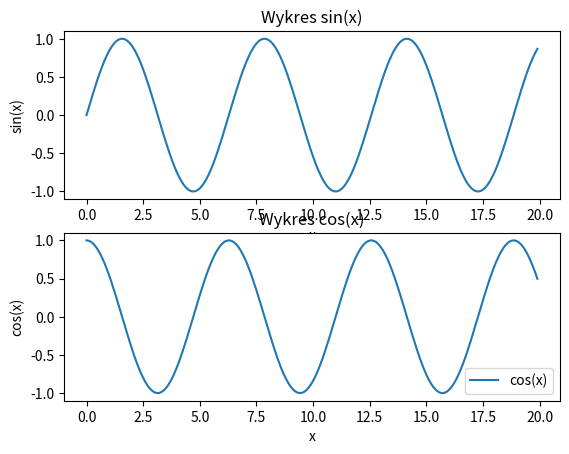

Python code for this plot:
import numpy as np
import matplotlib.pyplot as plt
x = np.arange(0, 20, 0.1)
s = np.sin(x)
t = np.cos(x)
plt.subplot(2, 1, 1)
plt.plot(x, s, label='sin(x)')
plt.xlabel('x')
plt.ylabel('sin(x)')
plt.title("Wykres sin(x)")
plt.subplot(2, 1, 2)
plt.plot(x, t, label='cos(x)')
plt.xlabel('x')
plt.ylabel('cos(x)')
plt.title("Wykres cos(x)")


# umieszczamy legendę na wykresie
plt.legend()

plt.show()